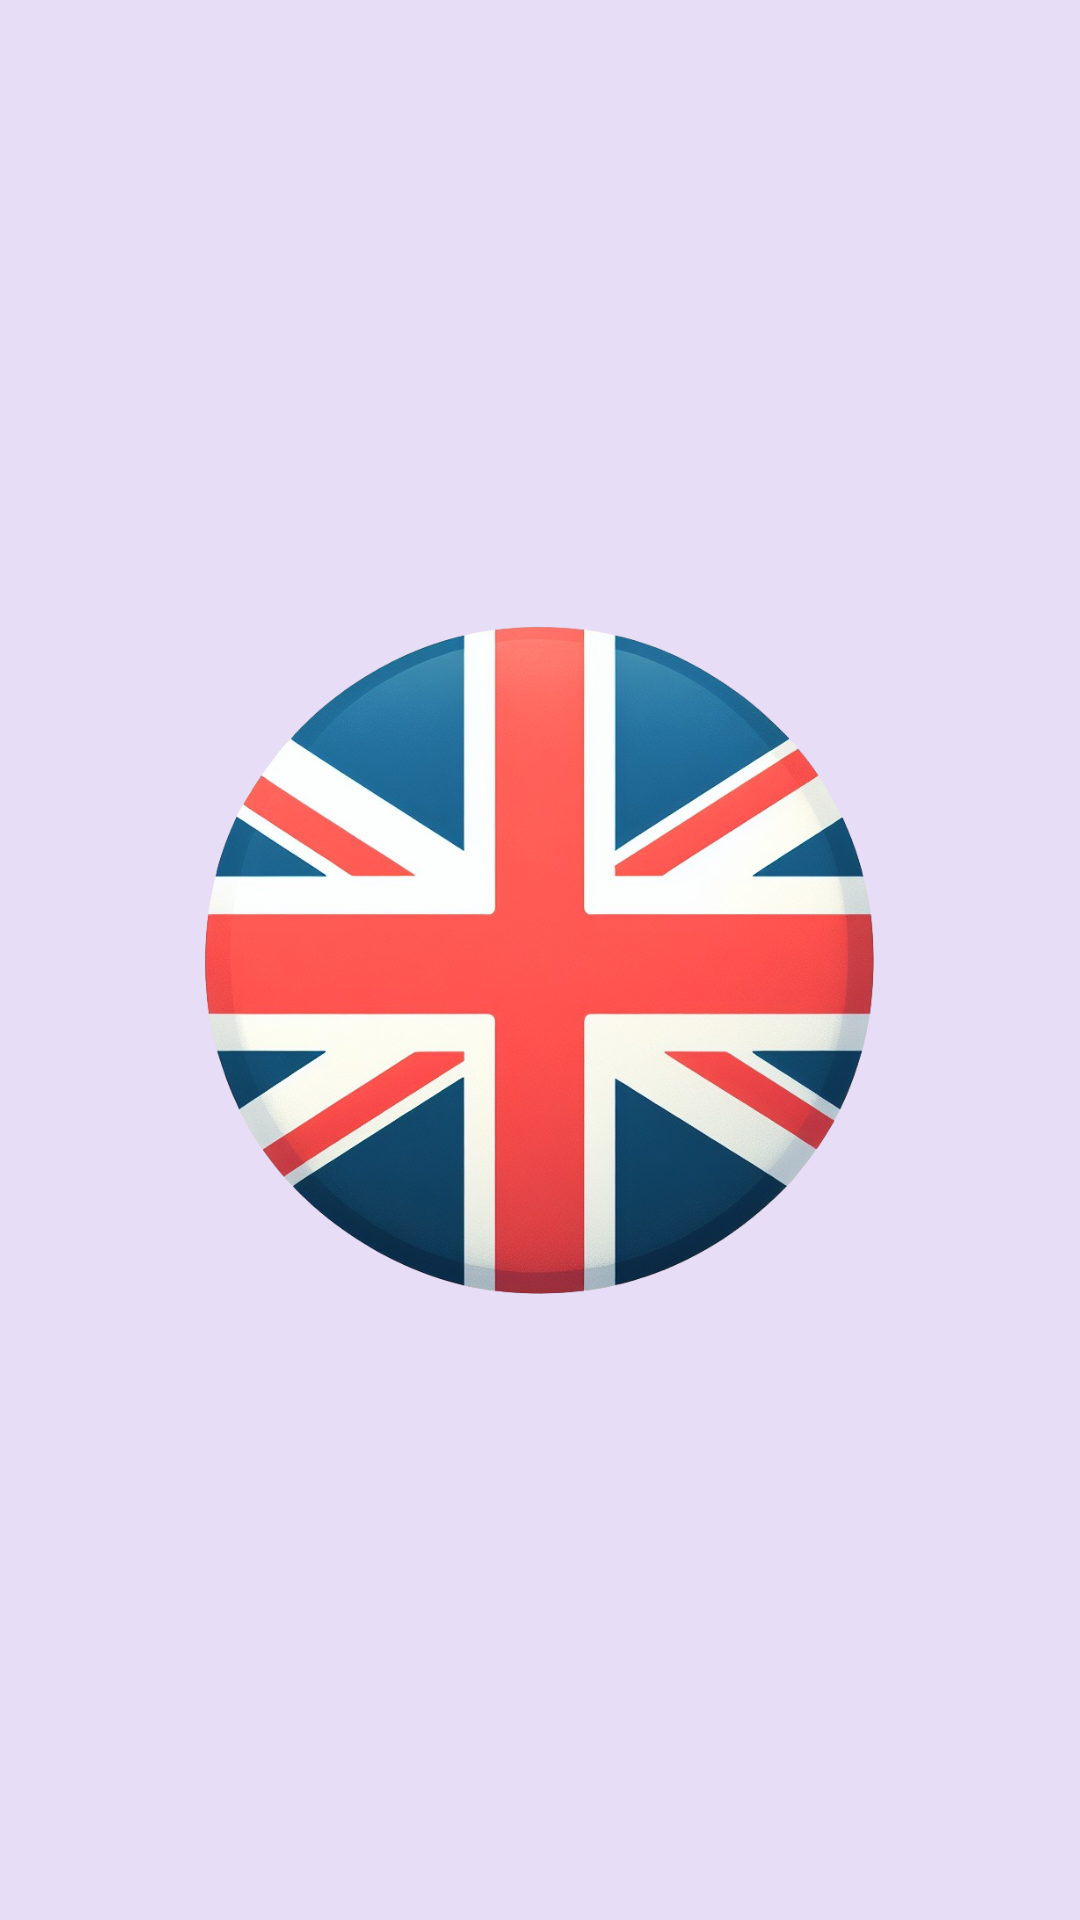

The Android layout XML behind this screen, and the referenced resources:
<!-- AndroidManifest.xml: application theme Theme.HelloInEnglish -->
<!-- res/layout/activity_splash_screen.xml -->
<?xml version="1.0" encoding="utf-8"?>
<androidx.constraintlayout.widget.ConstraintLayout xmlns:android="http://schemas.android.com/apk/res/android"
    xmlns:app="http://schemas.android.com/apk/res-auto"
    xmlns:tools="http://schemas.android.com/tools"
    android:layout_width="match_parent"
    android:layout_height="match_parent"
    android:padding="30dp"
    tools:context=".ui.SplashScreen">

    <ImageView
        android:layout_width="300dp"
        android:layout_height="300dp"
        android:importantForAccessibility="no"
        android:src="@drawable/logo"
        app:layout_constraintBottom_toBottomOf="parent"
        app:layout_constraintEnd_toEndOf="parent"
        app:layout_constraintStart_toStartOf="parent"
        app:layout_constraintTop_toTopOf="parent" />

</androidx.constraintlayout.widget.ConstraintLayout>
<!-- resources referenced by this layout -->
<resources>
  <!-- drawable logo: png bitmap (drawable, 575984 bytes) -->
  <style name="Theme.HelloInEnglish" parent="Base.Theme.HelloInEnglish" />
  <style name="Base.Theme.HelloInEnglish" parent="Theme.Material3.DayNight.NoActionBar">
  
          <item name="colorPrimaryDark">@color/primary</item>
          <item name="android:windowLightStatusBar" tools:targetApi="m">true</item>
  
          <item name="android:windowBackground">@color/primary</item>
  
          <item name="colorPrimary">@color/black</item>
      </style>
  <color name="primary">#E7DDF7</color>
  <color name="black">#FF000000</color>
</resources>
